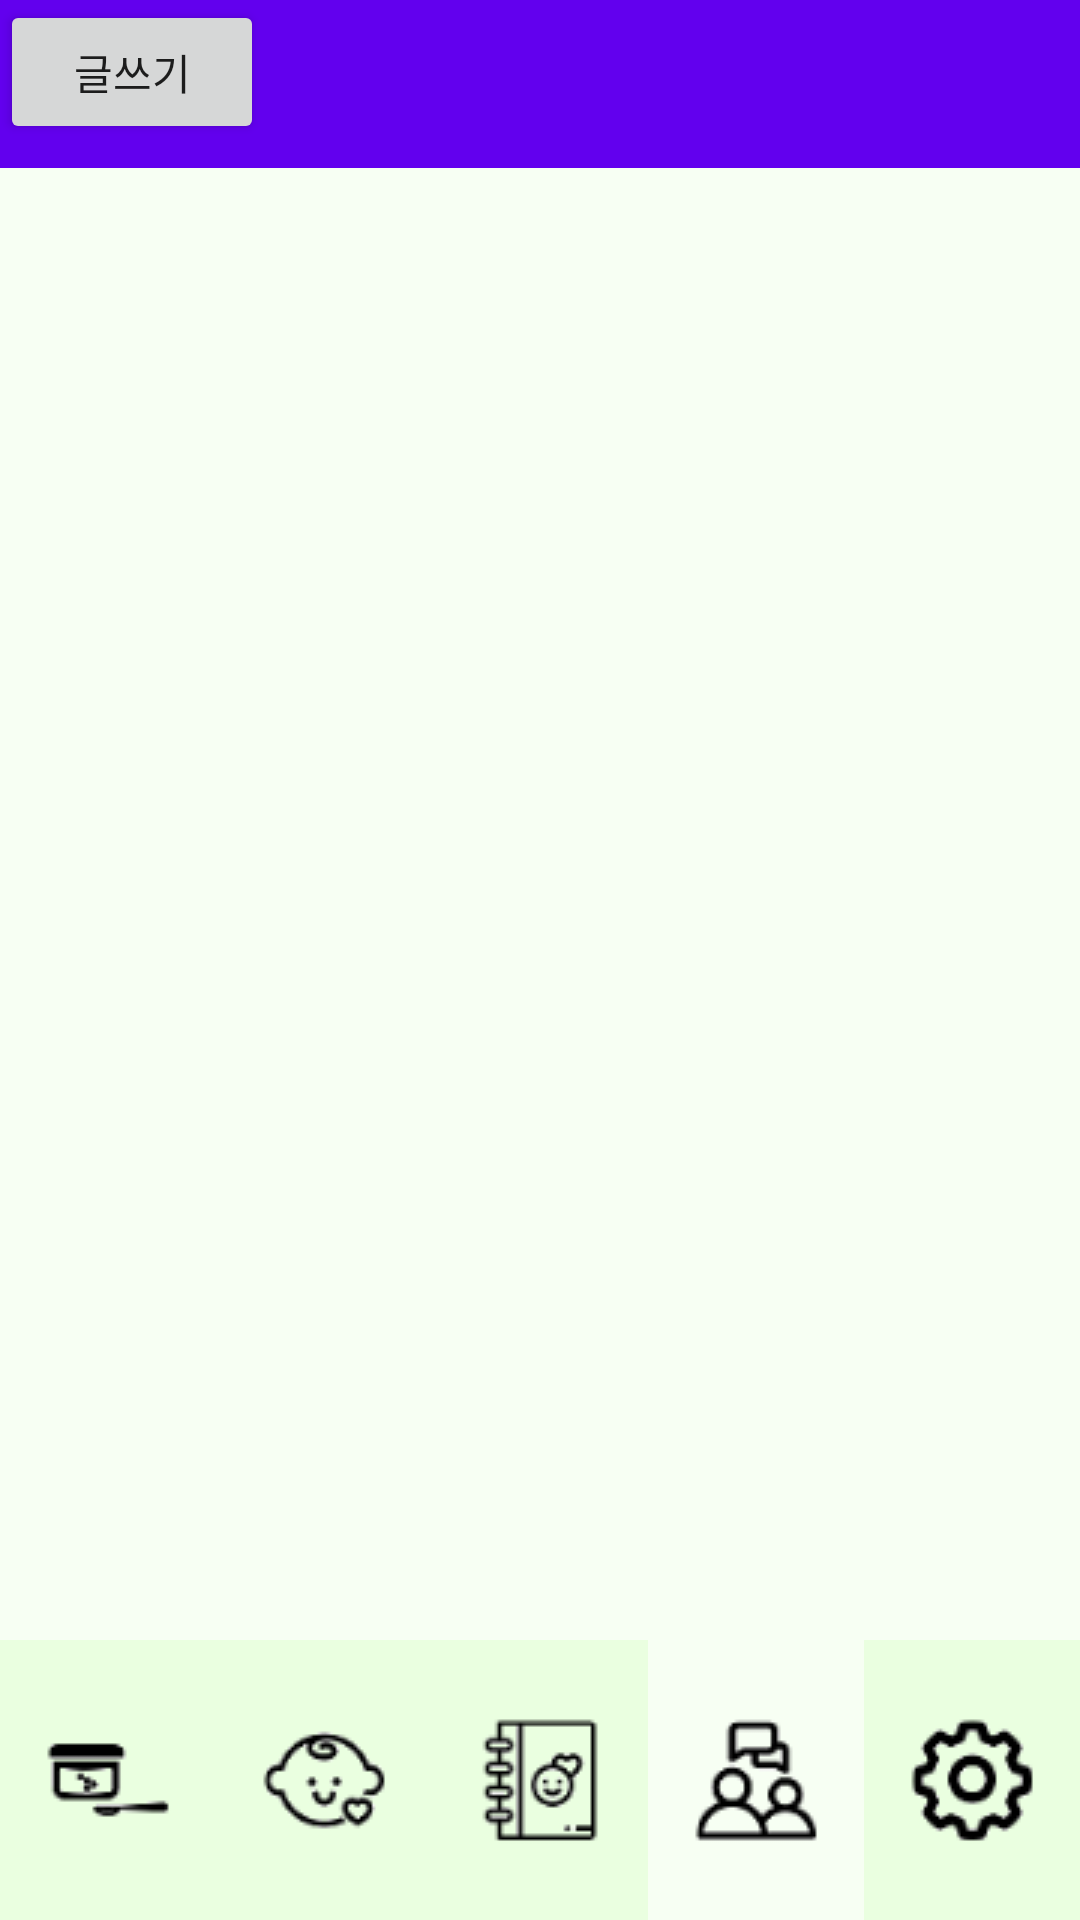

Android layout source for this screen:
<!-- AndroidManifest.xml: application theme Theme.SmallRecord -->
<!-- res/layout/community.xml -->
<?xml version="1.0" encoding="utf-8"?>
<FrameLayout
        xmlns:android="http://schemas.android.com/apk/res/android"
        xmlns:app="http://schemas.android.com/apk/res-auto"
        xmlns:tools="http://schemas.android.com/tools"
        android:layout_width="match_parent"
        android:layout_height="match_parent"
        android:background="#f7fff3"
        tools:context=".CommunityPage">


    <LinearLayout android:layout_width="match_parent"
                  android:layout_height="280px"
                  android:layout_gravity="bottom"
                  android:orientation="horizontal"
                  android:gravity="center_vertical"
                  android:background="#AFE0FE">
        <ImageButton
                android:layout_width="wrap_content"
                android:layout_height="match_parent"
                app:srcCompat="@drawable/_1"
                android:id="@+id/foodButton"
                android:background="#eaffe0"
                android:layout_weight="1"/>
        <ImageButton
                android:layout_width="wrap_content"
                android:layout_height="match_parent"
                app:srcCompat="@drawable/baby"
                android:id="@+id/babyButton"
                android:background="#eaffe0"
                android:layout_weight="1"/>
        <ImageButton
                android:layout_width="wrap_content"
                android:layout_height="match_parent"
                app:srcCompat="@drawable/diary"
                android:id="@+id/diaryButton"
                android:background="#eaffe0"
                android:layout_weight="1"/>
        <ImageButton
                android:layout_width="wrap_content"
                android:layout_height="match_parent"
                app:srcCompat="@drawable/community"
                android:id="@+id/communityButton"
                android:background="#f7fff3"
                android:layout_weight="1"/>
        <ImageButton
                android:layout_width="wrap_content"
                android:layout_height="match_parent"
                app:srcCompat="@drawable/setting"
                android:id="@+id/settingButton"
                android:background="#eaffe0"
                android:layout_weight="1"/>
    </LinearLayout>

    <androidx.appcompat.widget.Toolbar
            android:layout_width="match_parent"
            android:layout_height="wrap_content"
            android:background="?attr/colorPrimary"
            android:theme="?attr/actionBarTheme"
            android:minHeight="?attr/actionBarSize"
            android:id="@+id/toolbar"/>


    <ListView
            android:id="@+id/listView"
            android:layout_width="match_parent"
            android:layout_height="2425px"
            android:layout_marginTop="210px"
            android:layout_gravity="center_horizontal"
            android:divider="@android:color/darker_gray"
            android:dividerHeight="4px"/>
    <Button
            android:text="글쓰기"
            android:layout_width="wrap_content"
            android:layout_height="wrap_content"
            android:id="@+id/writeButton"/>


</FrameLayout>
<!-- resources referenced by this layout -->
<resources>
  <!-- drawable _1: png bitmap (drawable, 982 bytes) -->
  <!-- drawable baby: png bitmap (drawable, 1861 bytes) -->
  <!-- drawable community: png bitmap (drawable, 1816 bytes) -->
  <!-- drawable diary: png bitmap (drawable, 1849 bytes) -->
  <!-- drawable setting: png bitmap (drawable, 1950 bytes) -->
  <style name="Theme.SmallRecord" parent="Theme.AppCompat.Light.NoActionBar">
          
          <item name="colorPrimary">@color/purple_500</item>
          <item name="colorPrimaryDark">@color/purple_700</item>
          <item name="colorAccent">@color/teal_200</item>
          <item name="windowActionBar">false</item>
          <item name="windowNoTitle">true</item>
          <item name="android:windowLightStatusBar">true</item>
          <item name="android:statusBarColor">#f7fff3</item>
          
      </style>
  <!-- not gathered from this repository: default colours our renderer supplied (Android Studio template values) -->
  <color name="purple_500">#FF6200EE</color>
  <color name="purple_700">#FF3700B3</color>
  <color name="teal_200">#FF03DAC5</color>
</resources>
